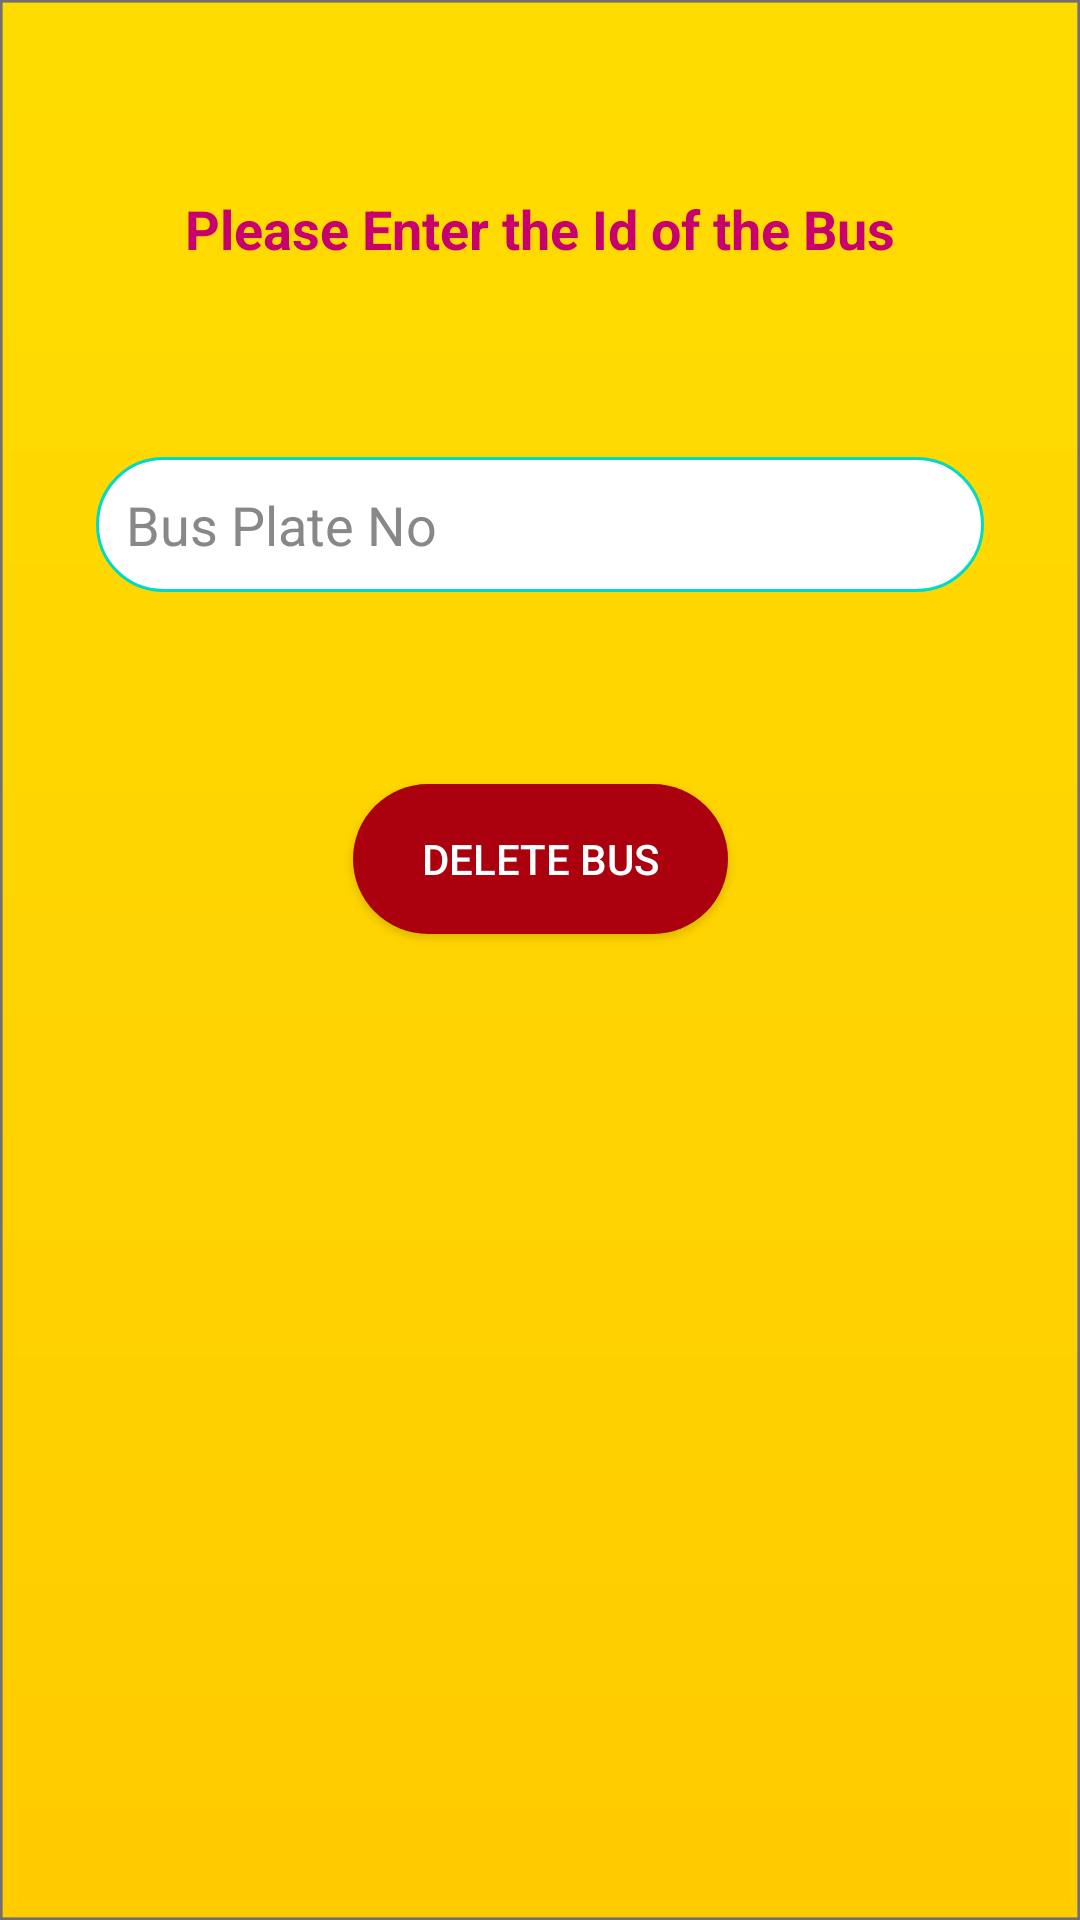

Produce the Android XML layout that renders to this screen, including the resource entries it uses.
<!-- AndroidManifest.xml: application theme AppTheme -->
<!-- res/layout/activity_delete_bus.xml -->
<?xml version="1.0" encoding="utf-8"?>
<androidx.constraintlayout.widget.ConstraintLayout xmlns:android="http://schemas.android.com/apk/res/android"
    xmlns:app="http://schemas.android.com/apk/res-auto"
    xmlns:tools="http://schemas.android.com/tools"
    android:layout_width="match_parent"
    android:layout_height="match_parent"
    android:background="@drawable/backgroundorange2"
    tools:context=".DeleteBusActivity">

    <Button
        android:id="@+id/deleteBus"
        android:layout_width="125dp"
        android:layout_height="50dp"
        android:layout_marginStart="32dp"
        android:layout_marginLeft="32dp"
        android:layout_marginTop="64dp"
        android:layout_marginEnd="32dp"
        android:layout_marginRight="32dp"
        android:background="@drawable/ic_button_round"
        android:onClick="deleteBus"
        android:text="DELETE BUS"
        android:textColor="#FFFFFF"
        app:layout_constraintEnd_toEndOf="parent"
        app:layout_constraintStart_toStartOf="parent"
        app:layout_constraintTop_toBottomOf="@+id/inputBusPlateDelete" />

    <EditText
        android:id="@+id/inputBusPlateDelete"
        android:layout_width="0dp"
        android:layout_height="45dp"
        android:layout_marginStart="32dp"
        android:layout_marginLeft="32dp"
        android:layout_marginTop="64dp"
        android:layout_marginEnd="32dp"
        android:layout_marginRight="32dp"
        android:background="@drawable/ic_text_round"
        android:drawableStart="@drawable/ic_baseline_create"
        android:drawableLeft="@drawable/ic_baseline_create"
        android:drawablePadding="10dp"
        android:ems="10"
        android:hint="Bus Plate No"
        android:inputType="text"
        android:paddingStart="10dp"
        android:paddingEnd="10dp"
        android:textColorHint="#8A8787"
        app:layout_constraintEnd_toEndOf="parent"
        app:layout_constraintHorizontal_bias="0.0"
        app:layout_constraintStart_toStartOf="parent"
        app:layout_constraintTop_toBottomOf="@+id/textView12" />

    <TextView
        android:id="@+id/textView12"
        android:layout_width="wrap_content"
        android:layout_height="wrap_content"
        android:layout_marginStart="32dp"
        android:layout_marginLeft="32dp"
        android:layout_marginTop="64dp"
        android:layout_marginEnd="32dp"
        android:layout_marginRight="32dp"
        android:text="Please Enter the Id of the Bus"
        android:textColor="@color/colorPrimary"
        android:textSize="18sp"
        android:textStyle="bold"
        app:layout_constraintEnd_toEndOf="parent"
        app:layout_constraintStart_toStartOf="parent"
        app:layout_constraintTop_toTopOf="parent" />
</androidx.constraintlayout.widget.ConstraintLayout>
<!-- resources referenced by this layout -->
<resources>
  <color name="colorPrimary">#c7006e</color>
  <!-- drawable backgroundorange2: png bitmap (drawable-hdpi, 15899 bytes) -->
  <!-- drawable ic_button_round (drawable) -->
  <?xml version="1.0" encoding="utf-8"?>
  <shape android:shape="rectangle" xmlns:android="http://schemas.android.com/apk/res/android">
      <corners android:radius="30dp"/>
      <solid android:color="#ab000d"/>
  </shape>
  <!-- drawable ic_text_round (drawable) -->
  <?xml version="1.0" encoding="utf-8"?>
  <shape android:shape="rectangle" xmlns:android="http://schemas.android.com/apk/res/android">
  
    <stroke android:color="@color/teal_200" android:width="1dp"/>
      <corners android:radius="200dp"/>
      <solid android:color="#FFFFFF"/>
  </shape>
  <style name="AppTheme" parent="@style/Theme.AppCompat.Light.NoActionBar">
  
      </style>
  <color name="teal_200">#FF03DAC5</color>
</resources>
